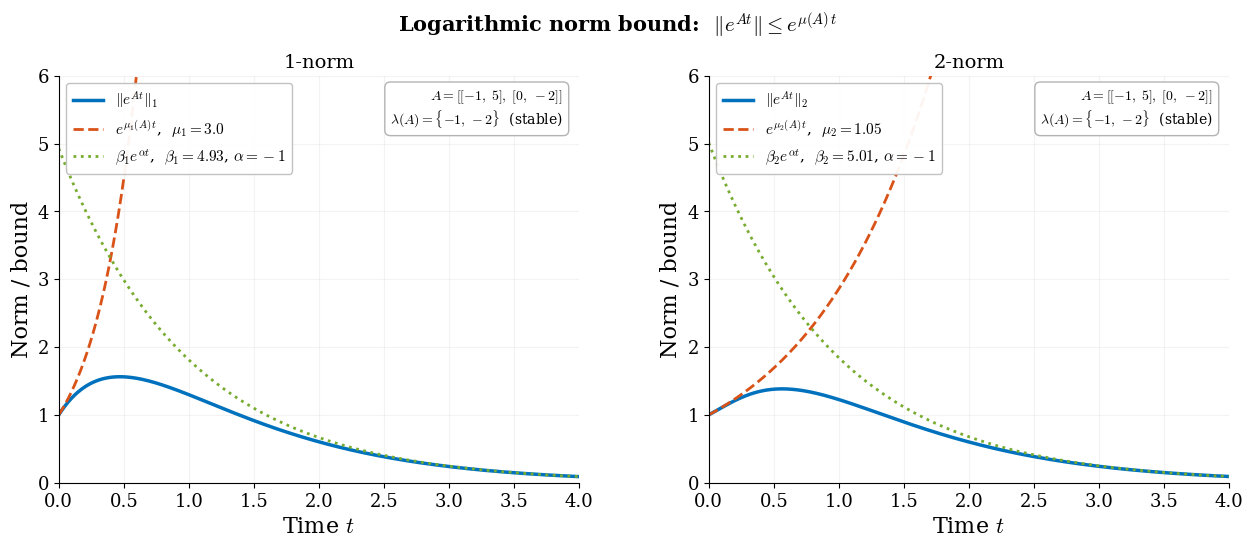
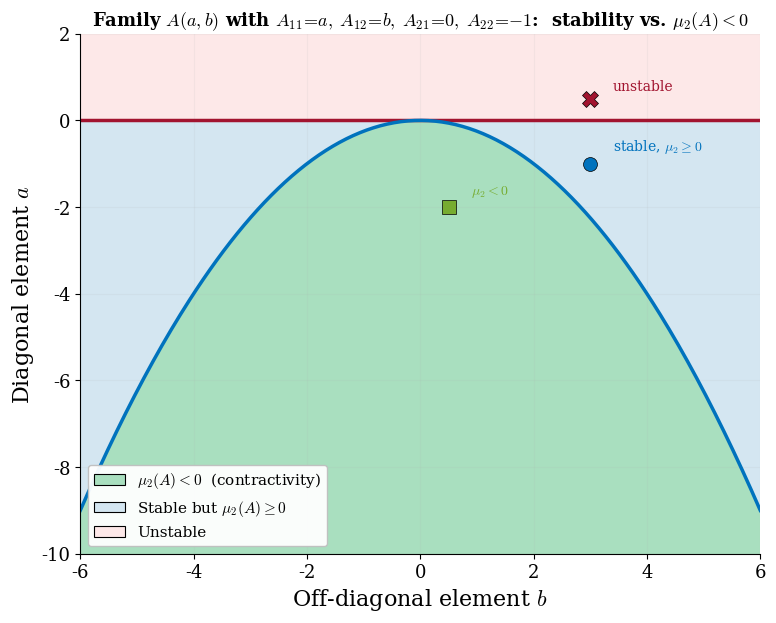

Source code (Python) for these figures, in order:
%matplotlib inline

import numpy as np
from scipy.linalg import expm, norm, eigvalsh
import matplotlib, matplotlib.pyplot as plt

matplotlib.rcParams.update({
    "svg.fonttype": "path", "mathtext.fontset": "cm",
    "font.family": "serif", "font.size": 14,
    "axes.labelsize": 16, "axes.titlesize": 16,
    "legend.fontsize": 11, "xtick.labelsize": 13, "ytick.labelsize": 13,
    "lines.linewidth": 2.5, "axes.linewidth": 0.8,
    "axes.spines.top": False, "axes.spines.right": False,
})
BLUE="#0072BD"; ORANGE="#D95319"; GREEN="#77AC30"; PURPLE="#7E2F8E"
OUT = "."

# ══════════════════════════════════════════════════════════════
#  FIGURE 1: ||exp(At)||_p  vs  exp(mu_p(A) * t)

# ══════════════════════════════════════════════════════════════
A = np.array([[-1, 5],
              [ 0, -2]])

eigs = np.linalg.eigvals(A)
alpha = eigs.real.max()
print(f"A eigenvalues: {eigs}")
print(f"Spectral abscissa: {alpha:.3f}")

# Logarithmic norms
# mu_2 = lambda_max( (A+A^T)/2 )
mu2 = eigvalsh((A + A.T)/2)[-1]
# mu_1 = max_j ( a_jj + sum_{i!=j} |a_ij| )  (column sums)
mu1 = max(A[0,0] + abs(A[1,0]),  A[1,1] + abs(A[0,1]))

print(f"mu_1(A) = {mu1:.3f}")
print(f"mu_2(A) = {mu2:.3f}")

t = np.linspace(0, 4, 500)

# Compute ||exp(At)||_p for each t
norm1 = np.array([norm(expm(A*ti), 1) for ti in t])
norm2 = np.array([norm(expm(A*ti), 2) for ti in t])

bound1 = np.exp(mu1 * t)
bound2 = np.exp(mu2 * t)

# Proper spectral abscissa bound: beta_p * exp(alpha*t)
# beta_p = max_t ||exp(At)||_p * exp(-alpha*t)
beta1 = max(norm1 * np.exp(-alpha * t))
beta2 = max(norm2 * np.exp(-alpha * t))
spec_bound1 = beta1 * np.exp(alpha * t)
spec_bound2 = beta2 * np.exp(alpha * t)
print(f"beta_1 = {beta1:.3f},  beta_2 = {beta2:.3f}")

fig, (ax1, ax2) = plt.subplots(1, 2, figsize=(13, 5.5))
fig.subplots_adjust(left=0.07, right=0.97, top=0.86, bottom=0.12,
                    wspace=0.25)
fig.suptitle(r"Logarithmic norm bound:  $\|e^{At}\| \leq e^{\mu(A)\,t}$",
             fontsize=15, fontweight="bold")

# 1-norm panel
ax1.plot(t, norm1, color=BLUE, label=r"$\|e^{At}\|_1$")
ax1.plot(t, bound1, color=ORANGE, ls="--", lw=2.0,
         label=rf"$e^{{\mu_1(A)\,t}}$,  $\mu_1 = {mu1:.1f}$")
ax1.plot(t, spec_bound1, color=GREEN, ls=":", lw=2.0,
         label=rf"$\beta_1 e^{{\alpha t}}$,  $\beta_1 = {beta1:.2f}$, $\alpha = {alpha:.0f}$")
ax1.set_xlabel(r"Time $t$"); ax1.set_ylabel("Norm / bound")
ax1.set_title(r"1-norm", fontsize=14)
ax1.set_xlim(0, 4); ax1.set_ylim(0, 6)
ax1.legend(loc="upper left", framealpha=0.95, edgecolor="0.75")
ax1.grid(True, alpha=0.15)

# 2-norm panel
ax2.plot(t, norm2, color=BLUE, label=r"$\|e^{At}\|_2$")
ax2.plot(t, bound2, color=ORANGE, ls="--", lw=2.0,
         label=rf"$e^{{\mu_2(A)\,t}}$,  $\mu_2 = {mu2:.2f}$")
ax2.plot(t, spec_bound2, color=GREEN, ls=":", lw=2.0,
         label=rf"$\beta_2 e^{{\alpha t}}$,  $\beta_2 = {beta2:.2f}$, $\alpha = {alpha:.0f}$")
ax2.set_xlabel(r"Time $t$"); ax2.set_ylabel("Norm / bound")
ax2.set_title(r"2-norm", fontsize=14)
ax2.set_xlim(0, 4); ax2.set_ylim(0, 6)
ax2.legend(loc="upper left", framealpha=0.95, edgecolor="0.75")
ax2.grid(True, alpha=0.15)

# Annotate the matrix
for ax in (ax1, ax2):
    ax.text(0.97, 0.97,
            r"$A = [[-1,\; 5],\; [0,\; -2]]$"
            "\n" r"$\lambda(A) = \{-1,\, -2\}$  (stable)",
            transform=ax.transAxes, fontsize=10, ha="right", va="top",
            bbox=dict(fc="white", ec="0.7", pad=4,
                      boxstyle="round,pad=0.4"))

fig.savefig(f"{OUT}/log_norm_bounds.svg", bbox_inches="tight")
plt.close()
print("Saved log_norm_bounds.svg")

# ══════════════════════════════════════════════════════════════
#  FIGURE 2: Stability region vs mu_2(A)<0 in parameter space
#
#  Family: A(a,b) = [[a, b], [0, -1]]
#  Eigenvalues: a and -1.  Stable iff a < 0.
#  mu_2(A) < 0  iff  a < -b^2/4.

# ══════════════════════════════════════════════════════════════
b_grid = np.linspace(-6, 6, 500)
a_grid = np.linspace(-10, 2, 500)
B, Aa = np.meshgrid(b_grid, a_grid)

# Regions
stable = Aa < 0                    # Hurwitz stability
mu2_neg = Aa < -B**2 / 4           # mu_2 < 0

# Three zones: mu2<0 (⊂ stable), stable but mu2>=0, unstable
zone = np.zeros_like(Aa)
zone[stable & ~mu2_neg] = 1        # stable, mu2 >= 0
zone[mu2_neg] = 2                  # mu2 < 0 (also stable)
# zone = 0: unstable

from matplotlib.colors import ListedColormap
from matplotlib.patches import Patch

cmap = ListedColormap(["#FDE8E8", "#D4E6F1", "#A9DFBF"])

fig, ax = plt.subplots(figsize=(8, 6.5))
fig.subplots_adjust(left=0.10, right=0.95, top=0.90, bottom=0.10)

ax.imshow(zone, origin="lower", aspect="auto",
          extent=[b_grid[0], b_grid[-1], a_grid[0], a_grid[-1]],
          cmap=cmap, vmin=0, vmax=2, interpolation="bilinear")

# Boundaries
ax.axhline(0, color="#A2142F", lw=2.5, label="Stability: $a = 0$")
b_curve = np.linspace(-6, 6, 300)
a_curve = -b_curve**2 / 4
ax.plot(b_curve, a_curve, color=BLUE, lw=2.5,
        label=r"$\mu_2 = 0$:  $a = -b^2/4$")

# Mark a sample point in each region
ax.plot(3, 0.5, "X", color="#A2142F", ms=12, markeredgecolor="k",
        markeredgewidth=0.5, zorder=5)
ax.text(3.4, 0.7, "unstable", fontsize=10, color="#A2142F")

ax.plot(3, -1, "o", color="#0072BD", ms=10, markeredgecolor="k",
        markeredgewidth=0.5, zorder=5)
ax.text(3.4, -0.7, r"stable, $\mu_2 \geq 0$", fontsize=10, color="#0072BD")

ax.plot(0.5, -2, "s", color=GREEN, ms=10, markeredgecolor="k",
        markeredgewidth=0.5, zorder=5)
ax.text(0.9, -1.7, r"$\mu_2 < 0$", fontsize=10, color=GREEN)

ax.set_xlabel(r"Off-diagonal element $b$")
ax.set_ylabel(r"Diagonal element $a$")
ax.set_title(
    r"Family $A(a,b)$ with $A_{11}\!=\!a,\; A_{12}\!=\!b,\;"
    r"A_{21}\!=\!0,\; A_{22}\!=\!{-1}$:"
    r"  stability vs. $\mu_2(A) < 0$",
    fontsize=13, fontweight="bold")
ax.set_xlim(b_grid[0], b_grid[-1])
ax.set_ylim(a_grid[0], a_grid[-1])

handles = [
    Patch(fc="#A9DFBF", ec="k", lw=0.8,
          label=r"$\mu_2(A) < 0$  (contractivity)"),
    Patch(fc="#D4E6F1", ec="k", lw=0.8,
          label=r"Stable but $\mu_2(A) \geq 0$"),
    Patch(fc="#FDE8E8", ec="k", lw=0.8,
          label="Unstable"),
]
ax.legend(handles=handles, loc="lower left", fontsize=11,
          framealpha=0.95, edgecolor="0.75")
ax.grid(True, alpha=0.12)

fig.savefig(f"{OUT}/log_norm_regions.svg", bbox_inches="tight")
plt.close()
print("Saved log_norm_regions.svg")
